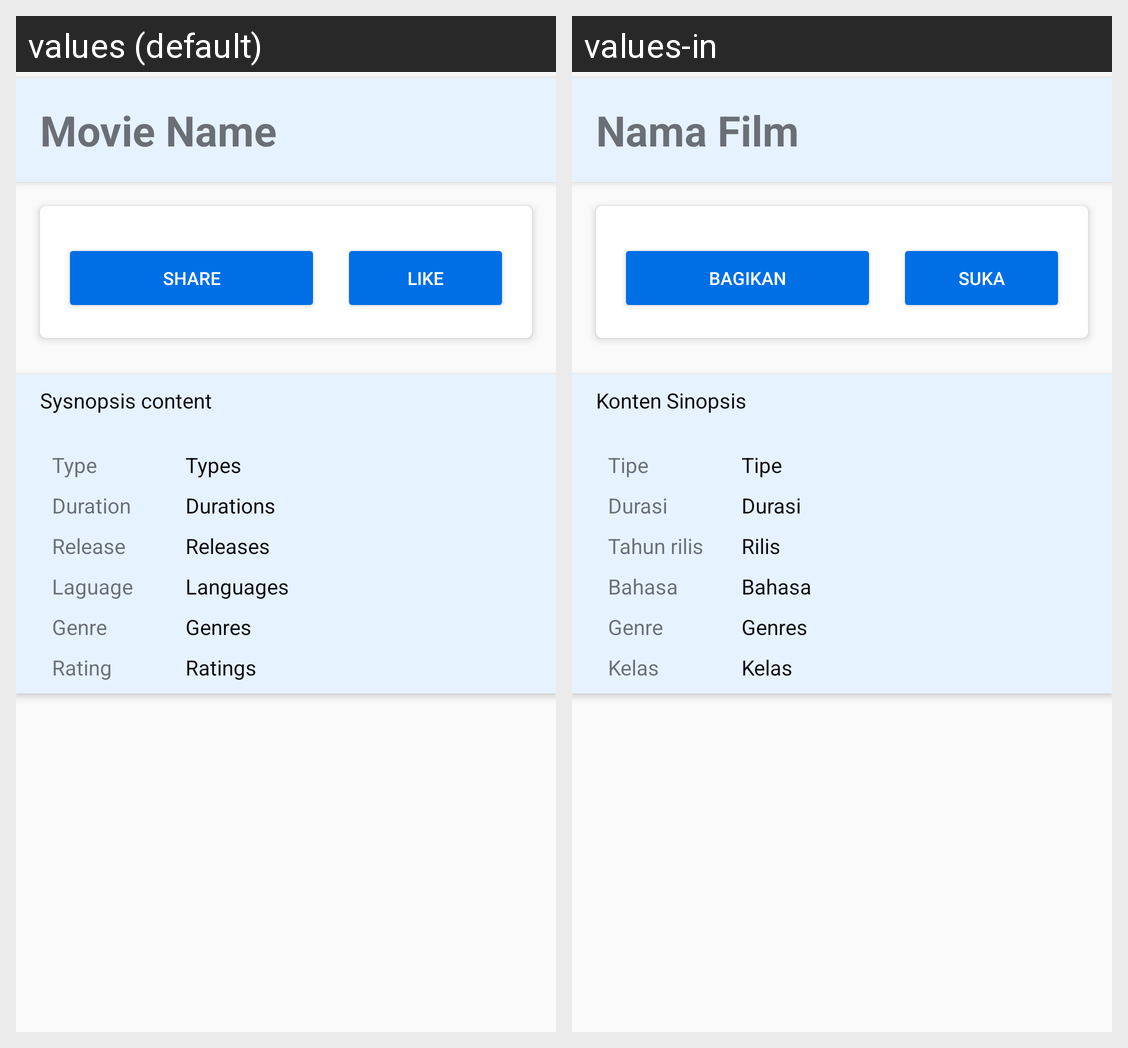

The Android screen above is rendered under two locales of the same app. Produce the string resources it draws, with the default and per-locale values.
Android screen res/layout/activity_detail.xml rendered under 2 locales, left to right: values (default), values-in. Device: Nexus 5 (rendered at 1080×1920; each locale shown at half size, 540×960, under a caption strip naming it); theme AppTheme.
Strings drawn on this screen, with the default value and each locale's value (text and hints the layout hard-codes, and strings that could not be matched under every locale, appear in the picture but are not listed):

movie
  values: Movie Name
  values-in: Nama Film

share
  values: Share
  values-in: Bagikan

like
  values: Like
  values-in: Suka

synopsis
  values: Sysnopsis content
  values-in: Konten Sinopsis

type
  values: Type
  values-in: Tipe

types
  values: Types
  values-in: Tipe

duration
  values: Duration
  values-in: Durasi

durations
  values: Durations
  values-in: Durasi

years
  values: Release
  values-in: Tahun rilis

releases
  values: Releases
  values-in: Rilis

language
  values: Laguage
  values-in: Bahasa

languages
  values: Languages
  values-in: Bahasa

genre
  values: Genre
  values-in: Genre

genres
  values: Genres
  values-in: Genres

rating
  values: Rating
  values-in: Kelas

ratings
  values: Ratings
  values-in: Kelas
